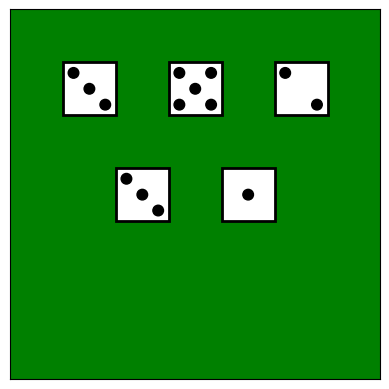

Generate this figure with matplotlib: (Note: this script raises an exception after producing the figure.)
##
#  Simulates the rolling of 5 dice and draws the face of each die in a
#  graphics window.
#

import matplotlib.pyplot as plt
from matplotlib.patches import Rectangle, Circle
from random import randint

# Define a constant for die size.
DIE_SIZE = 60

def main():
   ax = configureWindow(DIE_SIZE*7)
   rollDice(ax, DIE_SIZE)
   while rollAgain():
      ax = configureWindow(DIE_SIZE*7)
      rollDice(ax, DIE_SIZE)

## Prompt the user whether to roll again or quit.
#  @return True if the user wants to roll again
#
def rollAgain():
   userInput = input("Press the Enter key to roll again or enter Q to quit: ")
   if userInput.upper() == "Q":
      return False
   else:
      return True

## Create and configure the graphics window.
#  @param winSize the vertical and horizontal size of the window
#  @return the canvas used for drawing
#
def configureWindow(winSize):
   plt.axis([0, winSize-1, 0, winSize-1])
   ax = plt.gca()
   ax.invert_yaxis()
   ax.xaxis.set_visible(False)
   ax.yaxis.set_visible(False)
   ax.set_aspect('equal', 'box')
   ax.set_facecolor((0, 128/255, 0))
   return ax

## Simulates the rolling of 5 dice and draws the face of each die on a graphical
#  canvas in two rows with 3 dice in the first row and 2 in the second row.
#  @param ax the graphical canvas on which to draw the dice
#  @param size an integer indicating the dimensions of a single die
#
def rollDice(ax, size):
   # Set the initial die offset from the upper-left corner of the canvas.
   xOffset = size
   yOffset = size
   # Roll and draw each of five dice.
   for die in range(5):
      dieValue = randint(1, 6)
      drawDie(ax, xOffset, yOffset, size, dieValue)
      if die == 2:
         xOffset = size*2
         yOffset = size*3
      else:
         xOffset = xOffset + size*2
   plt.show()

## Draws a single die on the canvas.
#  @param ax the canvas on which to draw the die
#  @param x the x-coordinate for the upper-left corner of the die
#  @param y the y-coordinate for the upper-left corner of the die
#  @param size an integer indicating the dimensions of the die
#  @param dieValue an integer indicating the number of dots on the die
#
def drawDie(ax, x, y, size, dieValue):
   # The size of the dot and positioning will be based on the size of the die.
   dotSize = size/10
   offset1 = dotSize*2
   offset2 = dotSize*5
   offset3 = dotSize*8
   # Draw the rectangle for the die.
   fill = 'white'
   outline = 'black'
   ax.add_patch(Rectangle([x, y], size, size,
                          facecolor=fill, edgecolor=outline, linewidth=2))
   # Set the color used for the dots.
   color = 'black'
   # Draw the center dot or middle row of dots, if needed.
   if dieValue == 1 or dieValue == 3 or dieValue == 5:
      ax.add_patch(Circle([x + offset2, y + offset2], dotSize,
                          facecolor=color, edgecolor=color, linewidth=1))
   elif dieValue == 6:
      ax.add_patch(Circle([x + offset1, y + offset2], dotSize,
                          facecolor=color, edgecolor=color, linewidth=1))
      ax.add_patch(Circle([x + offset3, y + offset2], dotSize,
                          facecolor=color, edgecolor=color, linewidth=1))
   # Draw the upper-left and lower-right dots, if needed.
   if dieValue >= 2:
      ax.add_patch(Circle([x + offset1, y + offset1], dotSize,
                          facecolor=color, edgecolor=color, linewidth=1))
      ax.add_patch(Circle([x + offset3, y + offset3], dotSize,
                          facecolor=color, edgecolor=color, linewidth=1))
   # Draw the lower-left and upper-right dots, if needed.
   if dieValue >= 4:
      ax.add_patch(Circle([x + offset1, y + offset3], dotSize,
                          facecolor=color, edgecolor=color, linewidth=1))
      ax.add_patch(Circle([x + offset3, y + offset1], dotSize,
                          facecolor=color, edgecolor=color, linewidth=1))

# Start the program.
main()
